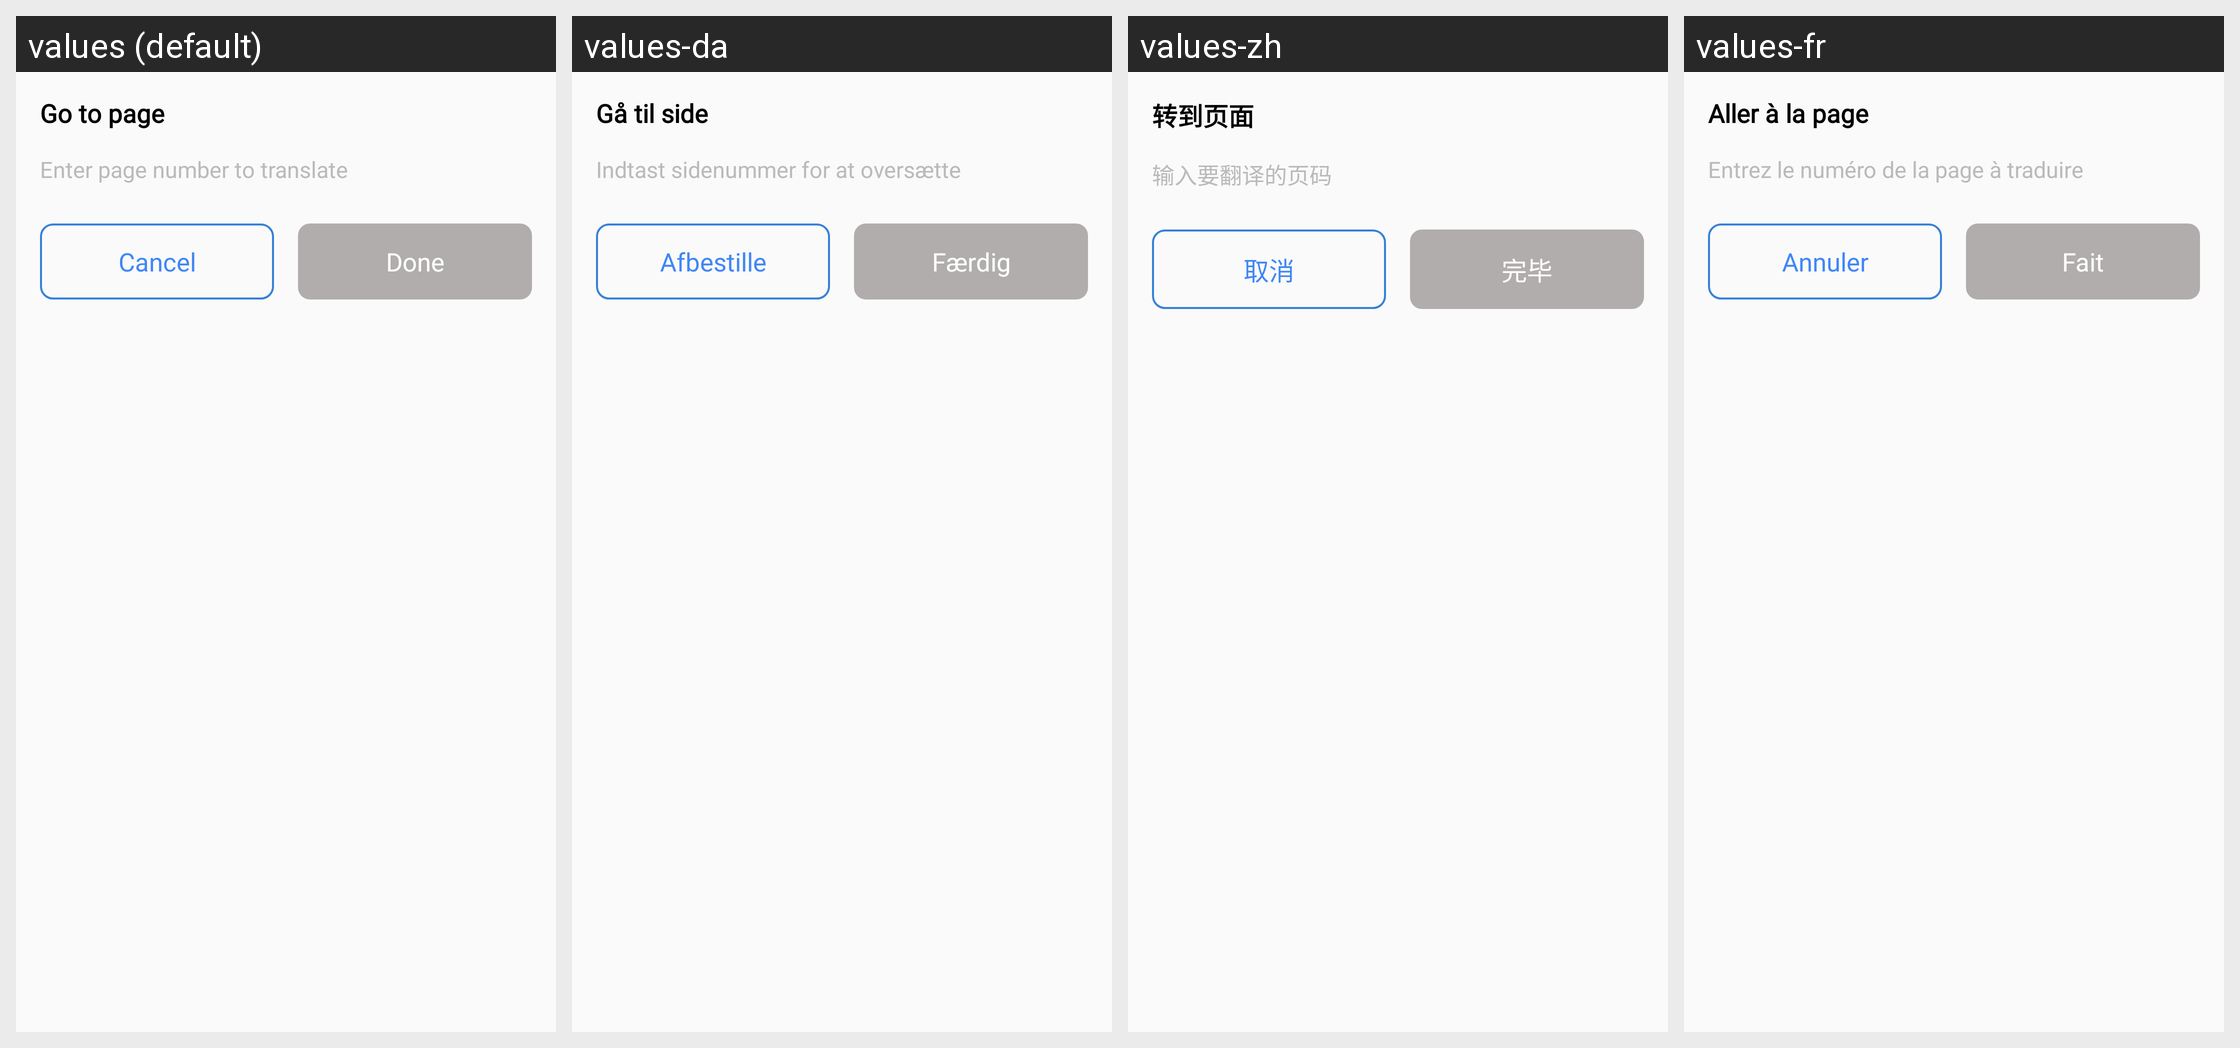

The Android screen above is rendered under several locales of the same app. Produce the string resources it draws, with the default and per-locale values.
Android screen res/layout/dlg_go_to_page.xml rendered under 4 locales, left to right: values (default), values-da, values-zh, values-fr. Device: Nexus 5 (rendered at 1080×1920; each locale shown at half size, 540×960, under a caption strip naming it); theme AppTheme.NoActionBar.
Other locales in the repository, not shown: values-af, values-ar, values-bn, values-cs, values-de, values-fil, values-hi, values-in, values-it, values-ja, values-ko, values-ms, values-nl, values-pt.
Strings drawn on this screen, with the default value and each locale's value (text and hints the layout hard-codes, and strings that could not be matched under every locale, appear in the picture but are not listed):

go_to_page
  values: Go to page
  values-da: Gå til side
  values-zh: 转到页面
  values-fr: Aller à la page

enter_page_number_to_translate
  values: Enter page number to translate
  values-da: Indtast sidenummer for at oversætte
  values-zh: 输入要翻译的页码
  values-fr: Entrez le numéro de la page à traduire

cancel
  values: Cancel
  values-da: Afbestille
  values-zh: 取消
  values-fr: Annuler

done
  values: Done
  values-da: Færdig
  values-zh: 完毕
  values-fr: Fait
